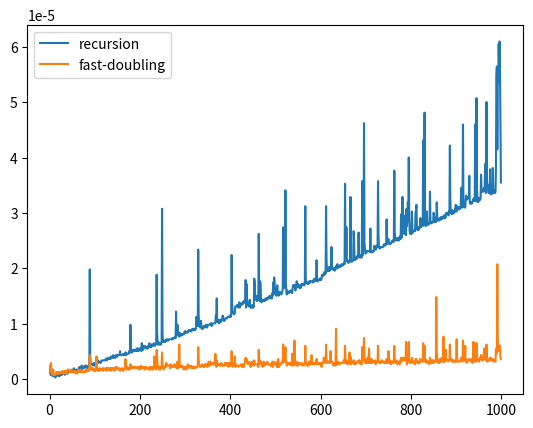

Write Python code to recreate this figure.
## fast doubling method
def fibonacci(n):
    if n < 0:
        raise ValueError("Negative arguments not implemented")
    return _fib(n)[0]


#Returns the tuple (F(n), F(n+1)).
def _fib(n):
    if n == 0:
        return (0, 1)
    else:
        a, b = _fib(n // 2)
        c = a * (b * 2 - a)
        d = a * a + b * b
        if n % 2 == 0:
            return (c, d)
        else:
            return (d, c + d)

## recursive method
def fib(n):
    a = 1
    b = 1
    if n == 1:
        return a
    for i in range(n-2):
        c = a + b
        a = b
        b = c
    return b

## benchmarking between recurisive method and fast doubling.

import time
import matplotlib.pyplot as plt
x = []
t1 = []
t2 = []
for i in range(1,1000):
    x.append(i)
    start = time.time()
    fib1 = fib(i)
    t1.append(time.time() - start)
    start = time.time()
    fib2 = fibonacci(i)
    t2.append(time.time() - start)
plt.plot(x,t1, label="recursion")
plt.plot(x,t2, label="fast-doubling")
plt.legend()
plt.show()